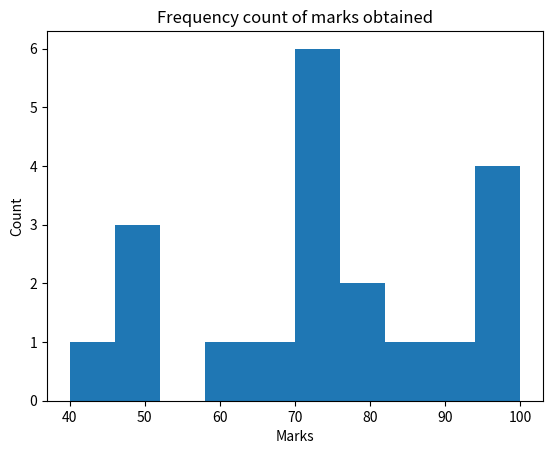

Generate this figure with matplotlib:
import matplotlib.pyplot as plt

Marks = [60, 65, 70, 50, 75, 80, 95, 85, 100, 90, 80, 40, 50, 75, 75, 95, 70, 99, 50, 75]

plt.hist(Marks)

plt.xlabel('Marks')
plt.ylabel('Count')

plt.title("Frequency count of marks obtained")

plt.show()